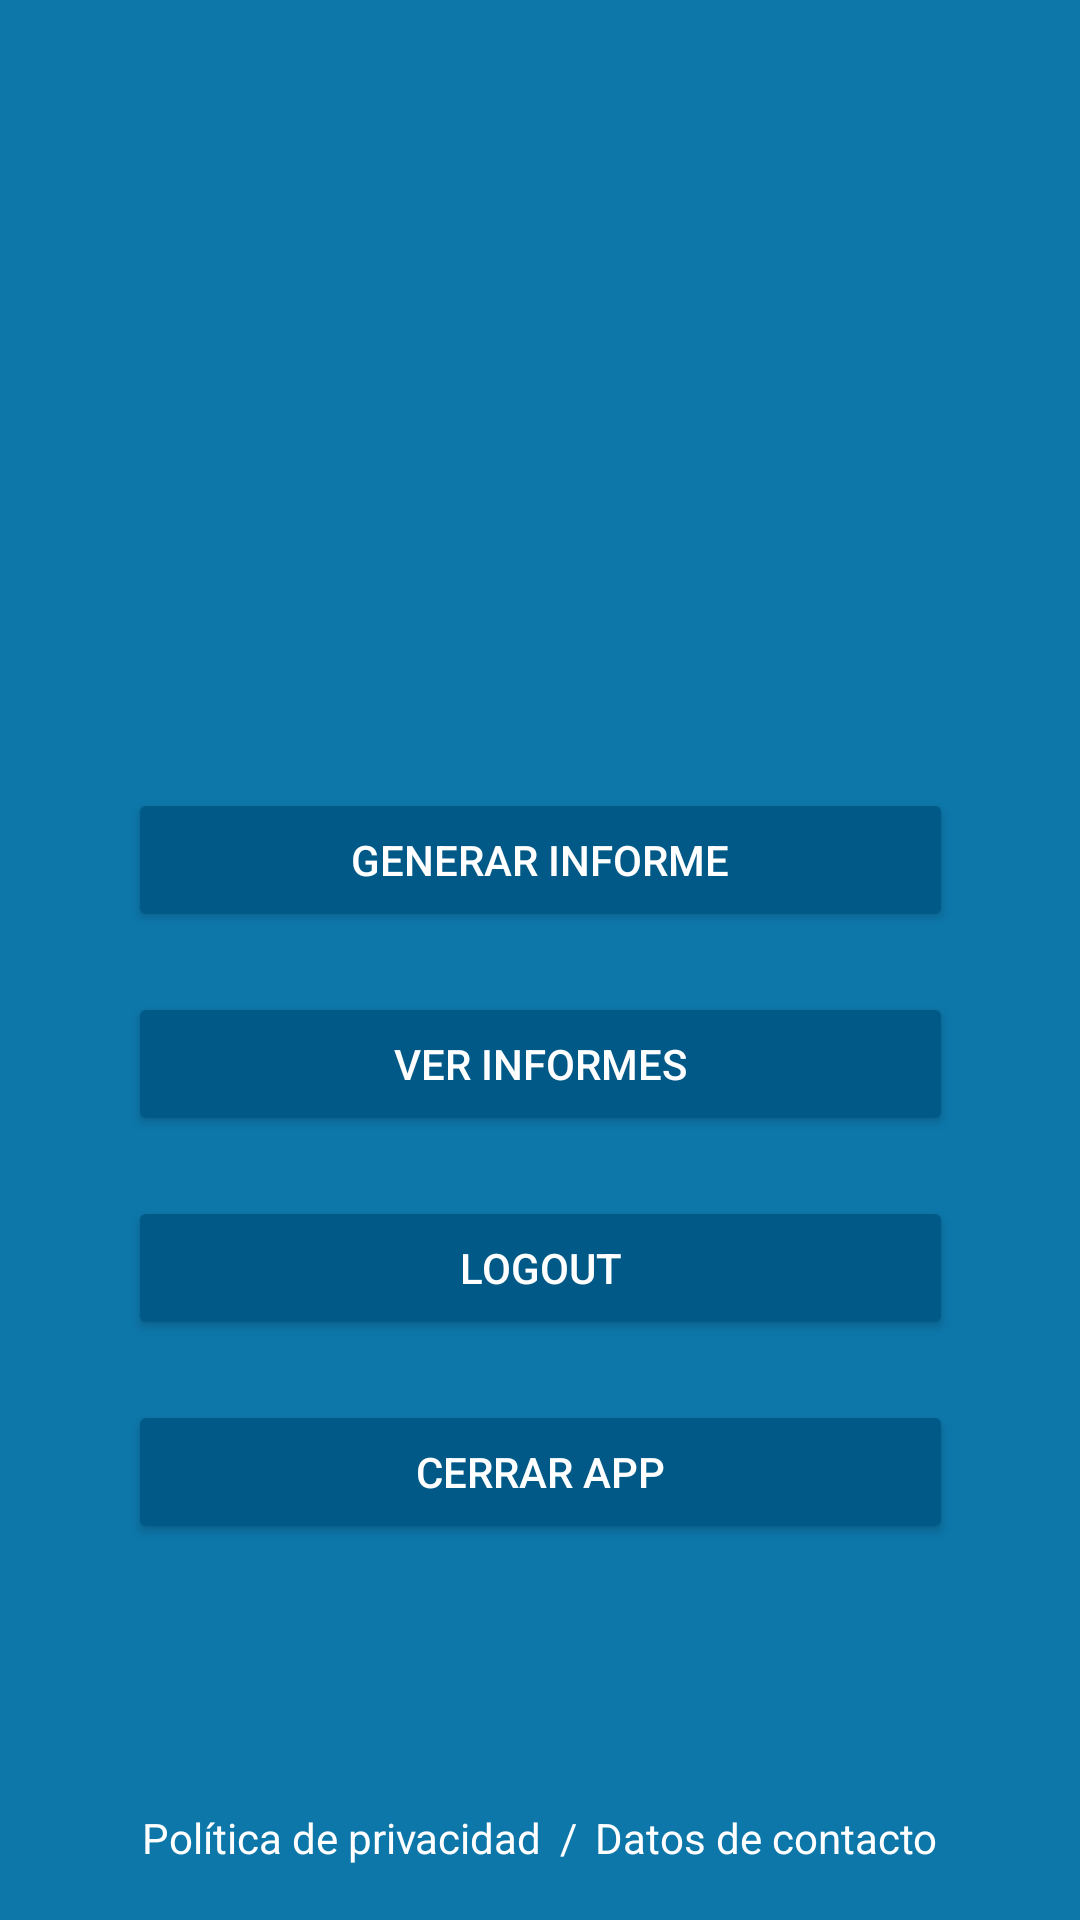

Layout XML and referenced resources for this Android screen:
<!-- AndroidManifest.xml: application theme Theme.AppCompat.Light.NoActionBar -->
<!-- res/layout/activity_main.xml -->
<?xml version="1.0" encoding="utf-8"?>
<androidx.constraintlayout.widget.ConstraintLayout xmlns:android="http://schemas.android.com/apk/res/android"
    xmlns:app="http://schemas.android.com/apk/res-auto"
    android:layout_width="match_parent"
    android:layout_height="match_parent"
    android:background="#0D77AA">

    <ImageView
        android:id="@+id/headerImage"
        android:layout_width="0dp"
        android:layout_height="150dp"
        android:scaleType="centerCrop"
        android:src="@drawable/horizontal"
        app:layout_constraintEnd_toEndOf="parent"
        app:layout_constraintStart_toStartOf="parent"
        app:layout_constraintTop_toTopOf="parent" />

    <LinearLayout
        android:id="@+id/botonera"
        android:layout_width="wrap_content"
        android:layout_height="wrap_content"
        android:layout_marginTop="24dp"
        android:gravity="center"
        android:orientation="vertical"
        app:layout_constraintBottom_toTopOf="@id/footerLinks"
        app:layout_constraintEnd_toEndOf="parent"
        app:layout_constraintStart_toStartOf="parent"
        app:layout_constraintTop_toBottomOf="@id/headerImage">

        <Button
            android:id="@+id/btnNuevoInforme"
            android:layout_width="275dp"
            android:layout_height="wrap_content"
            android:layout_marginBottom="20dp"
            android:backgroundTint="#015987"
            android:text="@string/generate_report"
            android:textColor="@android:color/white" />

        <Button
            android:id="@+id/btnVerInformes"
            android:layout_width="275dp"
            android:layout_height="wrap_content"
            android:layout_marginBottom="20dp"
            android:backgroundTint="#015987"
            android:text="@string/view_reports"
            android:textColor="@android:color/white" />

        <Button
            android:id="@+id/btnLogout"
            android:layout_width="275dp"
            android:layout_height="wrap_content"
            android:layout_marginBottom="20dp"
            android:backgroundTint="#015987"
            android:text="@string/logout"
            android:textColor="@android:color/white" />

        <Button
            android:id="@+id/btnCerrarApp"
            android:layout_width="275dp"
            android:layout_height="wrap_content"
            android:backgroundTint="#015987"
            android:text="@string/close_app"
            android:textColor="@android:color/white" />

    </LinearLayout>

    <LinearLayout
        android:id="@+id/footerLinks"
        android:layout_width="wrap_content"
        android:layout_height="wrap_content"
        android:layout_marginBottom="18dp"
        android:gravity="center"
        android:orientation="horizontal"
        app:layout_constraintBottom_toBottomOf="parent"
        app:layout_constraintEnd_toEndOf="parent"
        app:layout_constraintStart_toStartOf="parent">

        <TextView
            android:id="@+id/txtPoliticaPrivacidad"
            android:layout_width="wrap_content"
            android:layout_height="wrap_content"
            android:clickable="true"
            android:focusable="true"
            android:text="@string/privacy_link"
            android:textColor="@android:color/white"
            android:textSize="14sp" />

        <TextView
            android:layout_width="wrap_content"
            android:layout_height="wrap_content"
            android:layout_marginStart="6dp"
            android:layout_marginEnd="6dp"
            android:text="/"
            android:textColor="@android:color/white"
            android:textSize="14sp" />

        <TextView
            android:id="@+id/txtDatosContacto"
            android:layout_width="wrap_content"
            android:layout_height="wrap_content"
            android:clickable="true"
            android:focusable="true"
            android:text="@string/contact_link"
            android:textColor="@android:color/white"
            android:textSize="14sp" />
    </LinearLayout>

</androidx.constraintlayout.widget.ConstraintLayout>
<!-- resources referenced by this layout -->
<resources>
  <string name="close_app">CERRAR APP</string>
  <string name="contact_link">Datos de contacto</string>
  <string name="generate_report">GENERAR INFORME</string>
  <string name="logout">LOGOUT</string>
  <string name="privacy_link">Política de privacidad</string>
  <string name="view_reports">VER INFORMES</string>
</resources>
